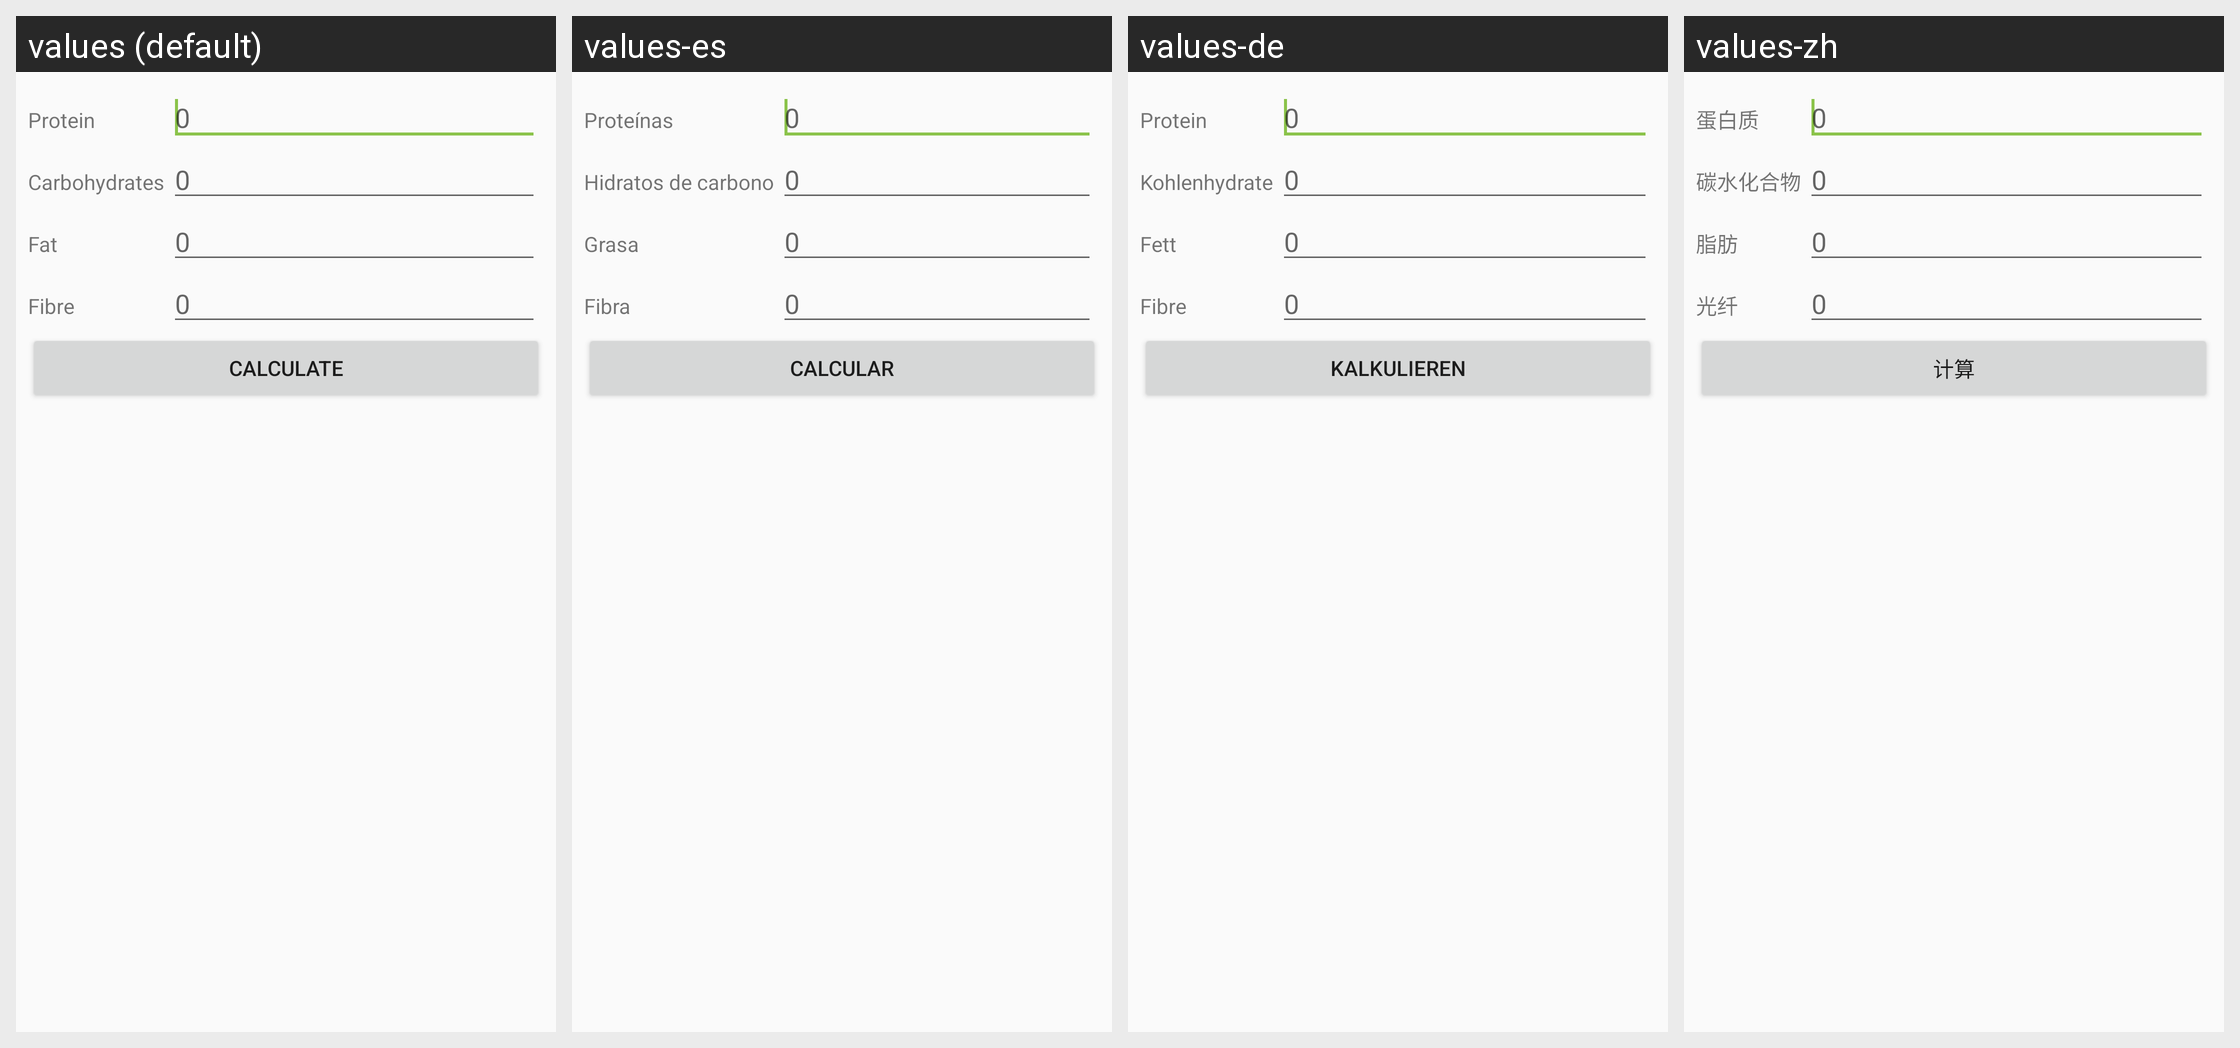

For this localized Android screen grid, give each drawn string resource with its value in every locale shown.
Android screen res/layout/propoints.xml rendered under 4 locales, left to right: values (default), values-es, values-de, values-zh. Device: Nexus 5 (rendered at 1080×1920; each locale shown at half size, 540×960, under a caption strip naming it); theme AppTheme.
Other locales in the repository, not shown: values-ca, values-fr, values-ru.
Strings drawn on this screen, with the default value and each locale's value (text and hints the layout hard-codes, and strings that could not be matched under every locale, appear in the picture but are not listed):

protein
  values: Protein
  values-es: Proteínas
  values-de: Protein
  values-zh: 蛋白质

nil
  values: 0
  values-es: 0
  values-de: 0
  values-zh: 0

carbs
  values: Carbohydrates
  values-es: Hidratos de carbono
  values-de: Kohlenhydrate
  values-zh: 碳水化合物

fat
  values: Fat
  values-es: Grasa
  values-de: Fett
  values-zh: 脂肪

fibre
  values: Fibre
  values-es: Fibra
  values-de: Fibre
  values-zh: 光纤

calculate
  values: Calculate
  values-es: Calcular
  values-de: Kalkulieren
  values-zh: 计算
